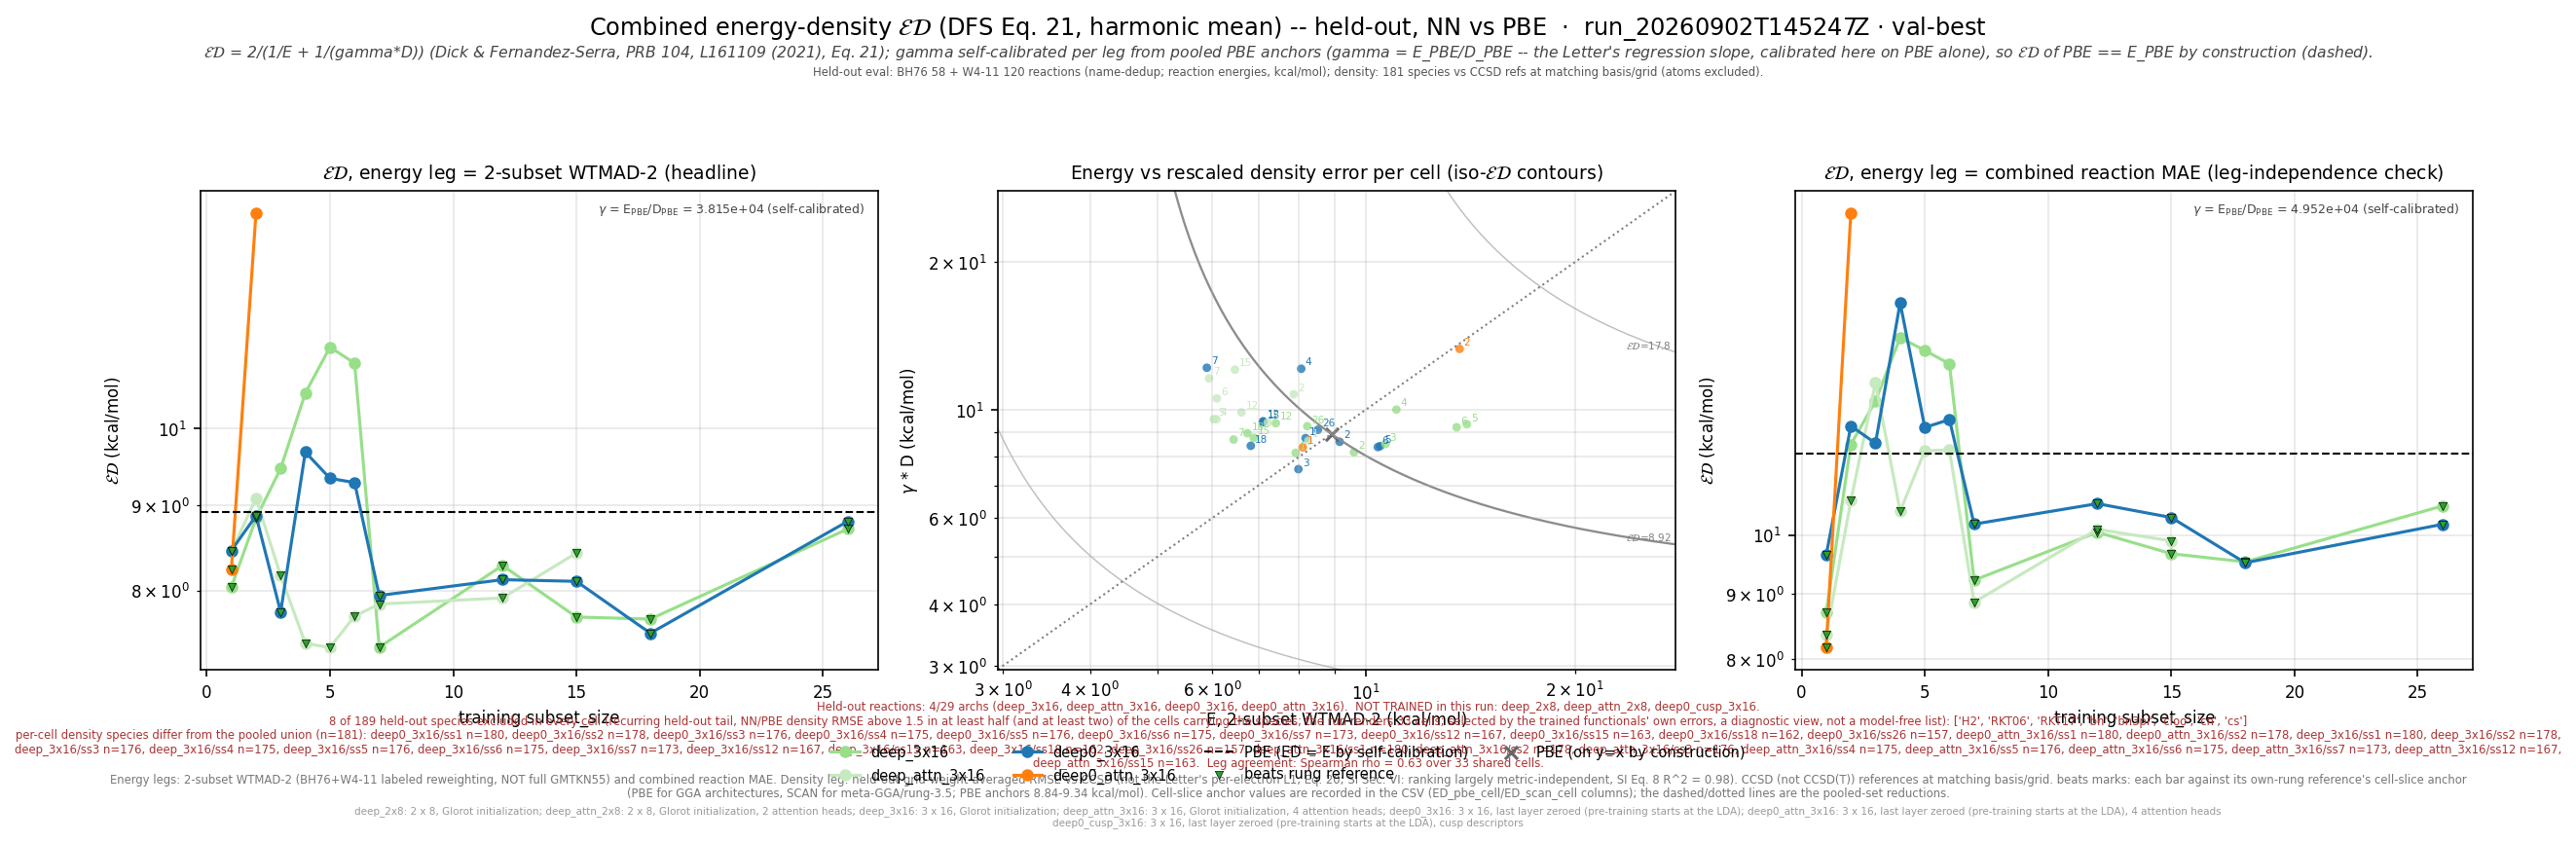

Values plotted in this chart, from the file beside it:
leg, arch, arch_stored, subset_size, n_reactions, n_density_species, E_kcalmol, D_rmse, gamma, gammaD_kcalmol, ED_kcalmol, E_pbe_kcalmol, D_pbe_rmse, ED_pbe_kcalmol, beats_pbe, E_scan_kcalmol, D_scan_rmse, ED_scan_kcalmol, beats_scan, ED_pbe_cell_kcalmol, ED_scan_cell_kcalmol, n_reactions_slice, D_insample_rmse, n_insample_species
wtmad2, deep_3x16, medium, 1, 177, 180, 7.918, 0.0002139, 38148, 8.159, 8.037, 8.915, 0.0002337, 8.915, True, , , , , 8.949, , 177, 9.52292339038838e-05, 1
wtmad2, deep_3x16, medium, 2, 177, 178, 9.606, 0.0002145, 38148, 8.182, 8.837, 8.915, 0.0002337, 8.915, True, , , , , 8.926, , 177, 8.284633598943358e-05, 3
wtmad2, deep_3x16, medium, 3, 176, 176, 10.67, 0.000223, 38148, 8.506, 9.466, 8.915, 0.0002337, 8.915, False, , , , , 8.841, , 176, 0.0001286, 3
wtmad2, deep_3x16, medium, 4, 175, 175, 11.06, 0.0002621, 38148, 9.997, 10.5, 8.915, 0.0002337, 8.915, False, , , , , 8.878, , 175, 0.0001164, 4
wtmad2, deep_3x16, medium, 5, 176, 176, 13.97, 0.0002446, 38148, 9.329, 11.19, 8.915, 0.0002337, 8.915, False, , , , , 8.841, , 176, 9.34327468458045e-05, 4
wtmad2, deep_3x16, medium, 6, 175, 175, 13.51, 0.0002411, 38148, 9.199, 10.94, 8.915, 0.0002337, 8.915, False, , , , , 8.876, , 175, 8.994125924933925e-05, 5
wtmad2, deep_3x16, medium, 7, 175, 173, 6.443, 0.0002276, 38148, 8.684, 7.398, 8.915, 0.0002337, 8.915, True, , , , , 9.005, , 175, 0.000103, 6
wtmad2, deep_3x16, medium, 12, 169, 167, 7.413, 0.0002458, 38148, 9.378, 8.28, 8.915, 0.0002337, 8.915, True, , , , , 9.103, , 169, 0.0001174, 11
wtmad2, deep_3x16, medium, 15, 168, 163, 6.892, 0.0002295, 38148, 8.754, 7.712, 8.915, 0.0002337, 8.915, True, , , , , 9.155, , 168, 0.0001099, 14
wtmad2, deep_3x16, medium, 18, 166, 162, 6.745, 0.0002345, 38148, 8.944, 7.69, 8.915, 0.0002337, 8.915, True, , , , , 9.168, , 166, 0.0001206, 16
wtmad2, deep_3x16, medium, 26, 159, 157, 8.229, 0.0002423, 38148, 9.244, 8.707, 8.915, 0.0002337, 8.915, True, , , , , 9.34, , 159, 0.0001177, 22
wtmad2, deep_attn_3x16, medium_attn, 1, 177, 180, 8.26, 0.0002263, 38148, 8.633, 8.443, 8.915, 0.0002337, 8.915, True, , , , , 8.949, , 177, 7.518728932328337e-05, 1
wtmad2, deep_attn_3x16, medium_attn, 2, 177, 178, 7.868, 0.0002816, 38148, 10.74, 9.083, 8.915, 0.0002337, 8.915, False, , , , , 8.926, , 177, 7.108225840938831e-05, 3
wtmad2, deep_attn_3x16, medium_attn, 3, 176, 176, 7.215, 0.0002464, 38148, 9.401, 8.165, 8.915, 0.0002337, 8.915, True, , , , , 8.841, , 176, 8.954125520114657e-05, 3
wtmad2, deep_attn_3x16, medium_attn, 4, 175, 175, 6.087, 0.0002504, 38148, 9.553, 7.436, 8.915, 0.0002337, 8.915, True, , , , , 8.878, , 175, 8.302729112379848e-05, 4
wtmad2, deep_attn_3x16, medium_attn, 5, 176, 176, 6.031, 0.0002504, 38148, 9.554, 7.394, 8.915, 0.0002337, 8.915, True, , , , , 8.841, , 176, 6.805623960806788e-05, 4
wtmad2, deep_attn_3x16, medium_attn, 6, 175, 175, 6.094, 0.0002762, 38148, 10.54, 7.722, 8.915, 0.0002337, 8.915, True, , , , , 8.876, , 175, 6.614370941668981e-05, 5
wtmad2, deep_attn_3x16, medium_attn, 7, 175, 173, 5.939, 0.0003035, 38148, 11.58, 7.851, 8.915, 0.0002337, 8.915, True, , , , , 9.005, , 175, 0.0001, 6
wtmad2, deep_attn_3x16, medium_attn, 12, 169, 167, 6.614, 0.0002585, 38148, 9.861, 7.917, 8.915, 0.0002337, 8.915, True, , , , , 9.103, , 169, 0.0001101, 11
wtmad2, deep_attn_3x16, medium_attn, 15, 168, 163, 6.472, 0.0003161, 38148, 12.06, 8.424, 8.915, 0.0002337, 8.915, True, , , , , 9.155, , 168, 9.76909222452586e-05, 14
wtmad2, deep0_3x16, deep_3x16, 1, 177, 180, 8.182, 0.0002292, 38148, 8.743, 8.453, 8.915, 0.0002337, 8.915, True, , , , , 8.949, , 177, 9.001825639530167e-05, 1
wtmad2, deep0_3x16, deep_3x16, 2, 177, 178, 9.161, 0.0002252, 38148, 8.593, 8.868, 8.915, 0.0002337, 8.915, True, , , , , 8.926, , 177, 8.042312587803246e-05, 3
wtmad2, deep0_3x16, deep_3x16, 3, 176, 176, 7.99, 0.000198, 38148, 7.554, 7.766, 8.915, 0.0002337, 8.915, True, , , , , 8.841, , 176, 0.0001233, 3
wtmad2, deep0_3x16, deep_3x16, 4, 175, 175, 8.064, 0.0003175, 38148, 12.11, 9.682, 8.915, 0.0002337, 8.915, False, , , , , 8.878, , 175, 0.0001051, 4
wtmad2, deep0_3x16, deep_3x16, 5, 176, 176, 10.48, 0.0002207, 38148, 8.42, 9.337, 8.915, 0.0002337, 8.915, False, , , , , 8.841, , 176, 9.190754623070884e-05, 4
wtmad2, deep0_3x16, deep_3x16, 6, 175, 175, 10.4, 0.0002197, 38148, 8.382, 9.282, 8.915, 0.0002337, 8.915, False, , , , , 8.876, , 175, 8.72064536876666e-05, 5
wtmad2, deep0_3x16, deep_3x16, 7, 175, 173, 5.897, 0.000319, 38148, 12.17, 7.944, 8.915, 0.0002337, 8.915, True, , , , , 9.005, , 175, 0.0001027, 6
wtmad2, deep0_3x16, deep_3x16, 12, 169, 167, 7.109, 0.0002481, 38148, 9.465, 8.12, 8.915, 0.0002337, 8.915, True, , , , , 9.103, , 169, 0.0001143, 11
wtmad2, deep0_3x16, deep_3x16, 15, 168, 163, 7.103, 0.0002471, 38148, 9.425, 8.101, 8.915, 0.0002337, 8.915, True, , , , , 9.155, , 168, 0.0001058, 14
wtmad2, deep0_3x16, deep_3x16, 18, 166, 162, 6.822, 0.000221, 38148, 8.431, 7.542, 8.915, 0.0002337, 8.915, True, , , , , 9.168, , 166, 0.0001174, 16
wtmad2, deep0_3x16, deep_3x16, 26, 159, 157, 8.524, 0.0002383, 38148, 9.091, 8.798, 8.915, 0.0002337, 8.915, True, , , , , 9.34, , 159, 0.0001123, 22
wtmad2, deep0_attn_3x16, deep_attn_3x16, 1, 177, 180, 8.107, 0.0002194, 38148, 8.37, 8.236, 8.915, 0.0002337, 8.915, True, , , , , 8.949, , 177, 8.36652481199801e-05, 1
wtmad2, deep0_attn_3x16, deep_attn_3x16, 2, 177, 178, 13.64, 0.0003486, 38148, 13.3, 13.47, 8.915, 0.0002337, 8.915, False, , , , , 8.926, , 177, 9.327803302660215e-05, 3
mae, deep_3x16, medium, 1, 177, 180, 7.378, 0.0002139, 49525, 10.59, 8.698, 11.57, 0.0002337, 11.57, True, , , , , 11.63, , 177, 9.52292339038838e-05, 1
mae, deep_3x16, medium, 2, 177, 178, 13.2, 0.0002145, 49525, 10.62, 11.77, 11.57, 0.0002337, 11.57, False, , , , , 11.56, , 177, 8.284633598943358e-05, 3
mae, deep_3x16, medium, 3, 176, 176, 15.02, 0.000223, 49525, 11.04, 12.73, 11.57, 0.0002337, 11.57, False, , , , , 11.59, , 176, 0.0001286, 3
mae, deep_3x16, medium, 4, 175, 175, 15.83, 0.0002621, 49525, 12.98, 14.26, 11.57, 0.0002337, 11.57, False, , , , , 11.63, , 175, 0.0001164, 4
mae, deep_3x16, medium, 5, 176, 176, 16.41, 0.0002446, 49525, 12.11, 13.94, 11.57, 0.0002337, 11.57, False, , , , , 11.59, , 176, 9.34327468458045e-05, 4
mae, deep_3x16, medium, 6, 175, 175, 15.81, 0.0002411, 49525, 11.94, 13.61, 11.57, 0.0002337, 11.57, False, , , , , 11.64, , 175, 8.994125924933925e-05, 5
mae, deep_3x16, medium, 7, 175, 173, 7.799, 0.0002276, 49525, 11.27, 9.22, 11.57, 0.0002337, 11.57, True, , , , , 11.61, , 175, 0.000103, 6
mae, deep_3x16, medium, 12, 169, 167, 8.557, 0.0002458, 49525, 12.17, 10.05, 11.57, 0.0002337, 11.57, True, , , , , 11.55, , 169, 0.0001174, 11
mae, deep_3x16, medium, 15, 168, 163, 8.414, 0.0002295, 49525, 11.36, 9.67, 11.57, 0.0002337, 11.57, True, , , , , 11.57, , 168, 0.0001099, 14
mae, deep_3x16, medium, 18, 166, 162, 8.079, 0.0002345, 49525, 11.61, 9.528, 11.57, 0.0002337, 11.57, True, , , , , 11.45, , 166, 0.0001206, 16
mae, deep_3x16, medium, 26, 159, 157, 9.39, 0.0002423, 49525, 12, 10.54, 11.57, 0.0002337, 11.57, True, , , , , 11.61, , 159, 0.0001177, 22
mae, deep_attn_3x16, medium_attn, 1, 177, 180, 6.663, 0.0002263, 49525, 11.21, 8.357, 11.57, 0.0002337, 11.57, True, , , , , 11.63, , 177, 7.518728932328337e-05, 1
mae, deep_attn_3x16, medium_attn, 2, 177, 178, 8.595, 0.0002816, 49525, 13.95, 10.64, 11.57, 0.0002337, 11.57, True, , , , , 11.56, , 177, 7.108225840938831e-05, 3
mae, deep_attn_3x16, medium_attn, 3, 176, 176, 14.26, 0.0002464, 49525, 12.21, 13.15, 11.57, 0.0002337, 11.57, False, , , , , 11.59, , 176, 8.954125520114657e-05, 3
mae, deep_attn_3x16, medium_attn, 4, 175, 175, 9.011, 0.0002504, 49525, 12.4, 10.44, 11.57, 0.0002337, 11.57, True, , , , , 11.63, , 175, 8.302729112379848e-05, 4
mae, deep_attn_3x16, medium_attn, 5, 176, 176, 10.96, 0.0002504, 49525, 12.4, 11.64, 11.57, 0.0002337, 11.57, False, , , , , 11.59, , 176, 6.805623960806788e-05, 4
mae, deep_attn_3x16, medium_attn, 6, 175, 175, 10.15, 0.0002762, 49525, 13.68, 11.65, 11.57, 0.0002337, 11.57, False, , , , , 11.64, , 175, 6.614370941668981e-05, 5
mae, deep_attn_3x16, medium_attn, 7, 175, 173, 6.282, 0.0003035, 49525, 15.03, 8.861, 11.57, 0.0002337, 11.57, True, , , , , 11.61, , 175, 0.0001, 6
mae, deep_attn_3x16, medium_attn, 12, 169, 167, 8.346, 0.0002585, 49525, 12.8, 10.1, 11.57, 0.0002337, 11.57, True, , , , , 11.55, , 169, 0.0001101, 11
mae, deep_attn_3x16, medium_attn, 15, 168, 163, 7.234, 0.0003161, 49525, 15.66, 9.896, 11.57, 0.0002337, 11.57, True, , , , , 11.57, , 168, 9.76909222452586e-05, 14
mae, deep0_3x16, deep_3x16, 1, 177, 180, 8.387, 0.0002292, 49525, 11.35, 9.646, 11.57, 0.0002337, 11.57, True, , , , , 11.63, , 177, 9.001825639530167e-05, 1
mae, deep0_3x16, deep_3x16, 2, 177, 178, 13.38, 0.0002252, 49525, 11.16, 12.17, 11.57, 0.0002337, 11.57, False, , , , , 11.56, , 177, 8.042312587803246e-05, 3
mae, deep0_3x16, deep_3x16, 3, 176, 176, 14.8, 0.000198, 49525, 9.807, 11.8, 11.57, 0.0002337, 11.57, False, , , , , 11.59, , 176, 0.0001233, 3
mae, deep0_3x16, deep_3x16, 4, 175, 175, 14.68, 0.0003175, 49525, 15.72, 15.18, 11.57, 0.0002337, 11.57, False, , , , , 11.63, , 175, 0.0001051, 4
mae, deep0_3x16, deep_3x16, 5, 176, 176, 13.64, 0.0002207, 49525, 10.93, 12.13, 11.57, 0.0002337, 11.57, False, , , , , 11.59, , 176, 9.190754623070884e-05, 4
mae, deep0_3x16, deep_3x16, 6, 175, 175, 14.17, 0.0002197, 49525, 10.88, 12.31, 11.57, 0.0002337, 11.57, False, , , , , 11.64, , 175, 8.72064536876666e-05, 5
mae, deep0_3x16, deep_3x16, 7, 175, 173, 7.529, 0.000319, 49525, 15.8, 10.2, 11.57, 0.0002337, 11.57, True, , , , , 11.61, , 175, 0.0001027, 6
... 39 more rows
